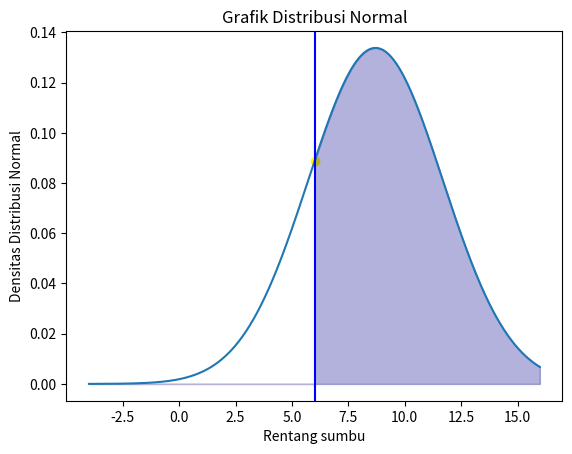

Write Python code to recreate this figure.
import pandas as pd
import numpy as np
import matplotlib.pyplot as plt
from scipy.stats import norm

# Data Sample
data_sample = pd.Series([10, 12, 15, 18, 20])

# Menghitung Total
total = data_sample.sum()
print("Total:", total)

# Menghitung rata-rata
mean_value = data_sample.mean()
print("Rata-rata:", mean_value)

# Menghitung Median
median_value = data_sample.median()
print("Median:", median_value)

# Menghitung Modus
modus_value = data_sample.mode().values[0]
print("Modus:", modus_value)

# Menghitung Nilai Variansi
var_value = data_sample.var()
print("Variansi:", var_value)

# Menghitung Standar Deviasi
sd_value = data_sample.std()
print("Standar Deviasi:", sd_value)

# Menghitung Distribusi Normal > 8.0
mean_dist = 8.704
sd_dist = 2.981218
x_dist = 8
dist_value = 1 - norm.cdf(x_dist, mean_dist, sd_dist)
print("Distribusi Normal > 8.0:", dist_value)

# Membuat Grafik Distribusi Normal
rata_rata = 8.704
standar_deviasi = 2.981218
a = np.arange(-4, 16, 0.01)
b = norm.pdf(a, loc=rata_rata, scale=standar_deviasi)
data = pd.DataFrame({'a': a, 'b': b})

plt.plot(data['a'], data['b'])
plt.xlabel("Rentang sumbu")
plt.ylabel("Densitas Distribusi Normal")
plt.title("Grafik Distribusi Normal")
plt.axvline(x=6, color="blue")
plt.scatter(6, norm.pdf(6, loc=rata_rata, scale=standar_deviasi), color="yellow", marker='o')
plt.fill_between(data['a'], 0, np.where(data['a'] > 6, data['b'], 0), color="darkblue", alpha=0.3)
plt.show()
